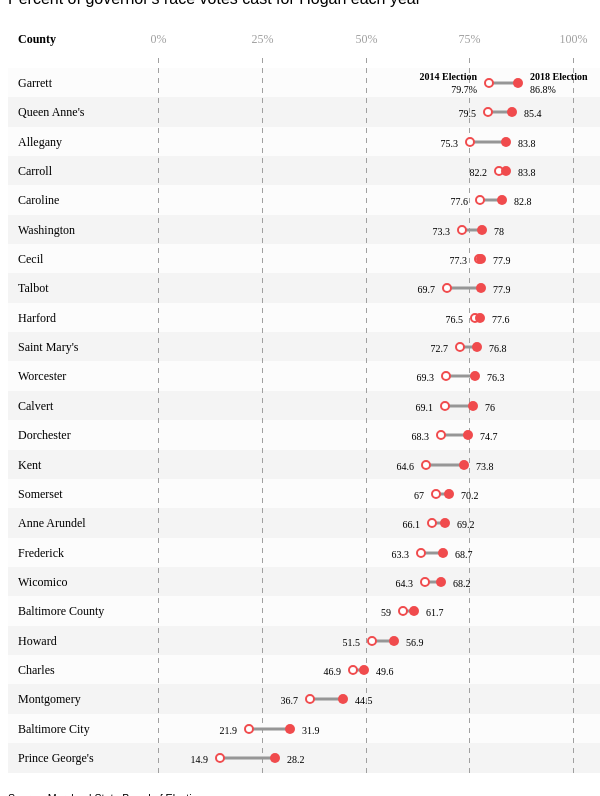
D3 v4 page, settled after 480 driven frames (8 s of simulated time); the page loaded 1 data file(s).


// ── graphic1.js

var margin = {top: 50, right: 35, bottom: 10, left: 150},
    width = 600 - margin.left - margin.right,
    height = 780 - margin.top - margin.bottom;

var svg = d3.select("#chart").append("svg")
    .attr("width", width + margin.left + margin.right)
    .attr("height", height + margin.top + margin.bottom)
  .append("g")
    .attr("transform", "translate(" + margin.left + "," + margin.top + ")");

var x = d3.scaleLinear()
    .rangeRound([0, width]);

var y = d3.scaleLinear()
    .rangeRound([25, height-20]);

// load data
d3.csv("data.csv", function(error, data) {

  data.forEach(function(d) {
    d.rank = +d.Rank;
    d.county = d.County;
    d.first = +d.First;
    d.second = +d.Second;
  });

  x.domain([0,100]);
  y.domain([d3.min(data, function(d) { return d.rank; }), d3.max(data, function(d) { return d.rank; })]);

  svg.selectAll("rect")
     .data(data)
   .enter().append("rect") // Uses the enter().append() method
     .attr("x", -margin.left)
     .attr("y", function(d) { return y(d.rank) - 15})
     .attr("width", margin.left + width + margin.right)
     .attr("height", 30)
     .style("fill", function(d) {
           if (d.rank === 2 | d.rank === 4 | d.rank === 6 | d.rank === 8 | d.rank === 10 | d.rank === 12 | d.rank === 14 | d.rank === 16 | d.rank === 18 | d.rank === 20 | d.rank === 22 | d.rank === 24 ) {
             return "#f4f4f4";
           } return "#fcfcfc";
         });
     //.style("fill", "#fcfcfc"); //alt with #f4f4f4

  svg.append("g")
      .attr("class", "x-axis")
      .style("font-family","Poppins")
      .style("font-size", "12px")
      .call(d3.axisTop(x).tickValues([0,25,50,75,100]).tickSize(-height).tickPadding(15).tickFormat(d => d + "%"))
      .select(".domain")
        .remove();

  svg.append("g")
    .data(data)
    .attr("class", "y-axis")
    .style("font-family","Poppins")
    .style("font-size", "12px")
    .call(d3.axisLeft(y).ticks(0).tickSize(0).tickPadding(50))
    .select(".domain")
      .remove();

  svg.append("text") // Uses the enter().append() method
     .attr("id", "county-label") // Assign a class for styling
     .attr("x", -margin.left + 10)
     .attr("y", -15)
     .text("County")
     .style("font-family","Poppins")
     .style("font-size", "12px")
     .style("font-weight", "600");

  svg.selectAll(".dates")
     .data(data)
   .enter().append("text") // Uses the enter().append() method
   .attr("class", "dates") // Assign a class for styling
   .attr("x", -margin.left + 10)
   .attr("y", function(d) { return y(d.rank) + 4})
   .text( function(d) { return d.county } )
   .style("font-family","Poppins")
   .style("font-size", "12px");

  svg.selectAll(".line")
     .data(data)
   .enter().append("line") // Uses the enter().append() method
     .attr("class", "line") // Assign a class for styling
     .attr("x1", function(d) { return x(d.first)})
     .attr("y1", function(d) { return y(d.rank)})
     .attr("x2", function(d) { return x(d.second)})
     .attr("y2", function(d) { return y(d.rank)})
     .style("stroke", "#969696")
     .style("stroke-width", "3");

  svg.selectAll(".hogan-dot")
     .data(data)
   .enter().append("circle") // Uses the enter().append() method
     .attr("class", "hogan-dot") // Assign a class for styling
     .attr("cx", function(d) { return x(d.first)})
     .attr("cy", function(d) { return y(d.rank)})
     .attr("r", 4)
     .attr("fill", "white")
     .attr("stroke", "#f04b4d")
     .attr("stroke-width", "2");

  svg.selectAll(".hogan-first-name")
     .data(data)
   .enter().append("text") // Uses the enter().append() method
     .attr("class", "hogan-first-name") // Assign a class for styling
     .filter(function (d, i) { return i === 0;})
     .attr("x",function(d) { return x(d.first) - 12 })
     .attr("y", function(d) { return y(d.rank) - 3})
     .text("2014 Election")
     .style("text-anchor", "end")
     .style("font-family","Poppins")
     .style("font-size", "10px")
     .style("font-weight", "600");

   svg.selectAll(".hogan-first-num")
      .data(data)
    .enter().append("text") // Uses the enter().append() method
      .attr("class", "hogan-first-num") // Assign a class for styling
      .filter(function (d, i) { return i === 0;})
      .attr("x",function(d) { return x(d.first) - 12 })
      .attr("y", function(d) { return y(d.rank) + 10})
      .text( function(d) { return d.first + "%"} )
      .style("text-anchor", "end")
      .style("font-family","Poppins")
      .style("font-size", "10px");

  svg.selectAll(".hogan-labels")
     .data(data)
   .enter().append("text") // Uses the enter().append() method
     .attr("class", "hogan-labels") // Assign a class for styling
     .filter(function (d, i) { return i > 0;})
     .attr("x",function(d) { return x(d.first) - 12 })
     .attr("y", function(d) { return y(d.rank) + 5})
     .text( function(d) { return d.first} )
     .style("text-anchor", "end")
     .style("font-family","Poppins")
     .style("font-size", "10px");

   svg.selectAll(".jealous-dot")
      .data(data)
    .enter().append("circle") // Uses the enter().append() method
      .attr("class", "jealous-dot") // Assign a class for styling
      .attr("cx", function(d) { return x(d.second)})
      .attr("cy", function(d) { return y(d.rank)})
      .attr("r", 5)
      .attr("fill", "#f04b4d");

   svg.selectAll(".jealous-first-name")
      .data(data)
    .enter().append("text") // Uses the enter().append() method
      .attr("class", "jealous-first-name") // Assign a class for styling
      .filter(function (d, i) { return i === 0;})
      .attr("x",function(d) { return x(d.second) + 12 })
      .attr("y", function(d) { return y(d.rank) - 3})
      .text("2018 Election")
      .style("text-anchor", "start")
      .style("font-family","Poppins")
      .style("font-size", "10px")
      .style("font-weight", "600");

    svg.selectAll(".jealous-first-num")
       .data(data)
     .enter().append("text") // Uses the enter().append() method
       .attr("class", "jealous-first-num") // Assign a class for styling
       .filter(function (d, i) { return i === 0;})
       .attr("x",function(d) { return x(d.second) + 12 })
       .attr("y", function(d) { return y(d.rank) + 10})
       .text( function(d) { return d.second + "%"} )
       .style("text-anchor", "start")
       .style("font-family","Poppins")
       .style("font-size", "10px");

    svg.selectAll(".jealous-labels")
       .data(data)
     .enter().append("text") // Uses the enter().append() method
       .attr("class", "jealous-labels") // Assign a class for styling
       .filter(function (d, i) { return i > 0;})
       .attr("x",function(d) { return x(d.second) + 12 })
       .attr("y", function(d) { return y(d.rank) + 5})
       .text( function(d) { return d.second} )
       .style("text-anchor", "start")
       .style("font-family","Poppins")
       .style("font-size", "10px");

});


document.addEventListener("DOMContentLoaded", resize);
d3.select(window).on('resize', resize);

function resize() {
	console.log('----resize function----');

  width = parseInt(d3.select('#chart').style("width"), 10);
  width = width - margin.left - margin.right;
	console.log('----resize width----'+width);

  x.rangeRound([0, width]);

  d3.select(svg.node().parentNode)
      .attr('width', (width + margin.left + margin.right) + 'px');

  d3.select('svg')
      .attr('width', (width + margin.left + margin.right) + 'px');

  svg.selectAll("rect")
      .attr("width", margin.left + width + margin.right);

  svg.selectAll(".x-axis")
      .call(d3.axisTop(x).tickValues([0,25,50,75,100]).tickSize(-height).tickPadding(15).tickFormat(d => d + "%"))
      .select(".domain")
        .remove();

  svg.selectAll(".line")
      .attr("x1", function(d) { return x(d.first)})
      .attr("x2", function(d) { return x(d.second)});

  svg.selectAll(".hogan-dot")
     .attr("cx", function(d) { return x(d.first)})
     .attr("cy", function(d) { return y(d.rank)});

   svg.selectAll(".jealous-dot")
      .attr("cx", function(d) { return x(d.second)})
      .attr("cy", function(d) { return y(d.rank)});

   svg.selectAll(".hogan-first-name")
      .attr("x",function(d) { return x(d.first) - 12 });

    svg.selectAll(".hogan-first-num")
       .attr("x",function(d) { return x(d.first) - 12 });

   svg.selectAll(".hogan-labels")
      .attr("x",function(d) { return x(d.first) - 12 });

    svg.selectAll(".jealous-dot")
       .attr("cx", function(d) { return x(d.second)});

    svg.selectAll(".jealous-first-name")
       .attr("x",function(d) { return x(d.second) + 12 });

     svg.selectAll(".jealous-first-num")
        .attr("x",function(d) { return x(d.second) + 12 });

     svg.selectAll(".jealous-labels")
        .attr("x",function(d) { return x(d.second) + 12 });



};


### data: data.csv
Rank, County, First, Second
1, Garrett, 79.7, 86.8
2, Queen Anne's, 79.5, 85.4
3, Allegany, 75.3, 83.8
4, Carroll, 82.2, 83.8
5, Caroline, 77.6, 82.8
6, Washington, 73.3, 78
7, Cecil, 77.3, 77.9
8, Talbot, 69.7, 77.9
9, Harford, 76.5, 77.6
10, Saint Mary's, 72.7, 76.8
11, Worcester, 69.3, 76.3
12, Calvert, 69.1, 76
13, Dorchester, 68.3, 74.7
14, Kent, 64.6, 73.8
15, Somerset, 67, 70.2
16, Anne Arundel, 66.1, 69.2
17, Frederick, 63.3, 68.7
18, Wicomico, 64.3, 68.2
19, Baltimore County, 59, 61.7
20, Howard, 51.5, 56.9
21, Charles, 46.9, 49.6
22, Montgomery, 36.7, 44.5
23, Baltimore City, 21.9, 31.9
24, Prince George's, 14.9, 28.2